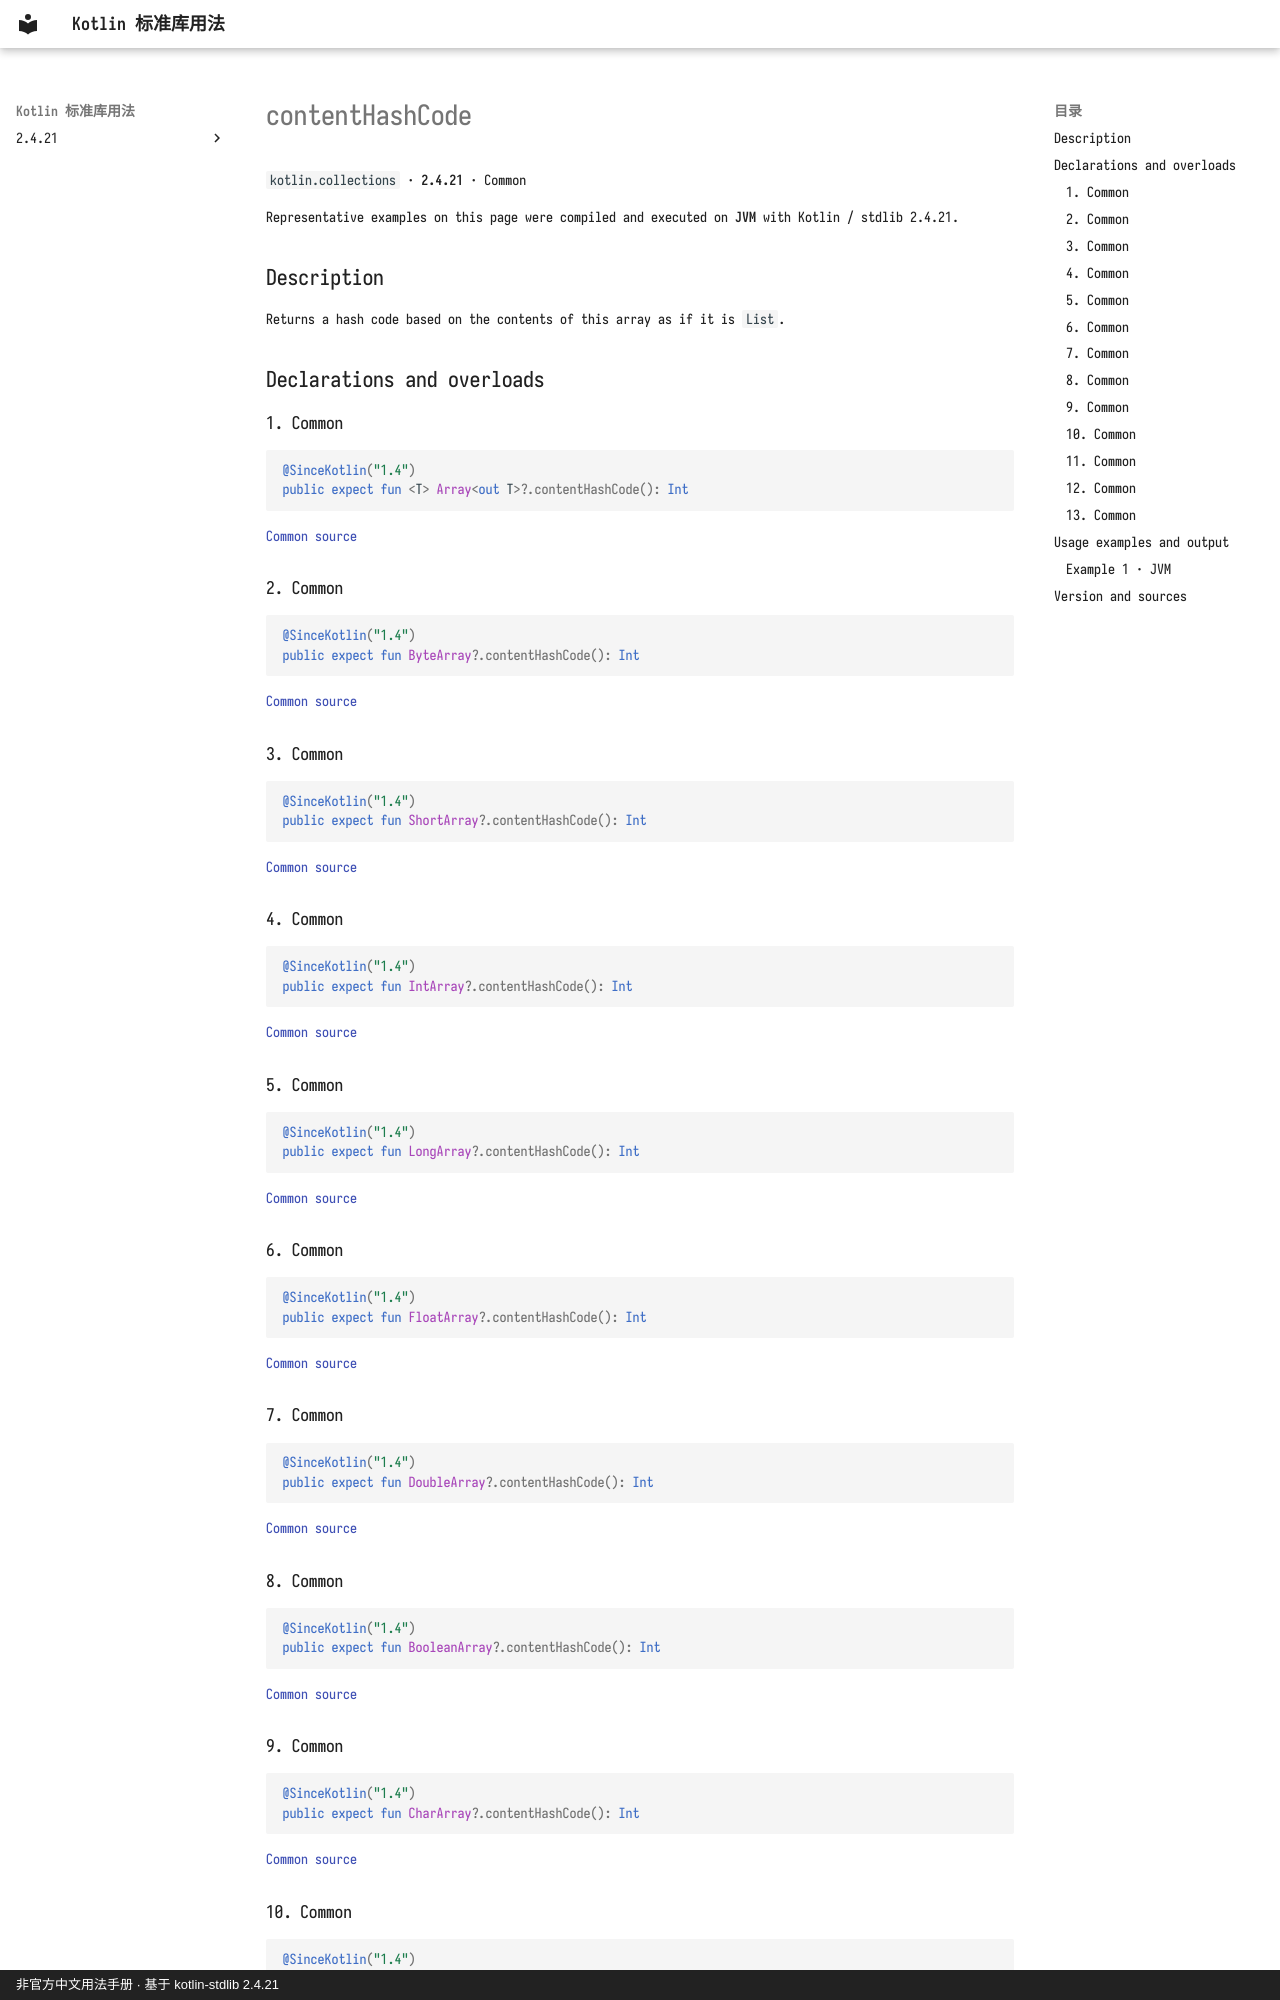

repository: oooooooko/kotlin-stdlib-docs · page: en/api/kotlin.collections/contenthashcode--cb7def05/index.html · generator: mkdocs · copyright: 非官方中文用法手册 · 基于 kotlin-stdlib 2.4.21

# contentHashCode

`kotlin.collections` · **2.4.21** · Common

Representative examples on this page were compiled and executed on **JVM** with Kotlin / stdlib 2.4.21.

## Description

Returns a hash code based on the contents of this array as if it is `List`.

## Declarations and overloads

### 1. Common

```kotlin
@SinceKotlin("1.4")
public expect fun <T> Array<out T>?.contentHashCode(): Int
```

[Common source](https://github.com/JetBrains/kotlin/blob/v2.4.21/libraries/stdlib/common/src/generated/_Arrays.kt#L8370)

### 2. Common

```kotlin
@SinceKotlin("1.4")
public expect fun ByteArray?.contentHashCode(): Int
```

[Common source](https://github.com/JetBrains/kotlin/blob/v2.4.21/libraries/stdlib/common/src/generated/_Arrays.kt#L8376)

### 3. Common

```kotlin
@SinceKotlin("1.4")
public expect fun ShortArray?.contentHashCode(): Int
```

[Common source](https://github.com/JetBrains/kotlin/blob/v2.4.21/libraries/stdlib/common/src/generated/_Arrays.kt#L8382)

### 4. Common

```kotlin
@SinceKotlin("1.4")
public expect fun IntArray?.contentHashCode(): Int
```

[Common source](https://github.com/JetBrains/kotlin/blob/v2.4.21/libraries/stdlib/common/src/generated/_Arrays.kt#L8388)

### 5. Common

```kotlin
@SinceKotlin("1.4")
public expect fun LongArray?.contentHashCode(): Int
```

[Common source](https://github.com/JetBrains/kotlin/blob/v2.4.21/libraries/stdlib/common/src/generated/_Arrays.kt#L8394)

### 6. Common

```kotlin
@SinceKotlin("1.4")
public expect fun FloatArray?.contentHashCode(): Int
```

[Common source](https://github.com/JetBrains/kotlin/blob/v2.4.21/libraries/stdlib/common/src/generated/_Arrays.kt#L8400)

### 7. Common

```kotlin
@SinceKotlin("1.4")
public expect fun DoubleArray?.contentHashCode(): Int
```

[Common source](https://github.com/JetBrains/kotlin/blob/v2.4.21/libraries/stdlib/common/src/generated/_Arrays.kt#L8406)

### 8. Common

```kotlin
@SinceKotlin("1.4")
public expect fun BooleanArray?.contentHashCode(): Int
```

[Common source](https://github.com/JetBrains/kotlin/blob/v2.4.21/libraries/stdlib/common/src/generated/_Arrays.kt#L8412)

### 9. Common

```kotlin
@SinceKotlin("1.4")
public expect fun CharArray?.contentHashCode(): Int
```

[Common source](https://github.com/JetBrains/kotlin/blob/v2.4.21/libraries/stdlib/common/src/generated/_Arrays.kt#L8418)
